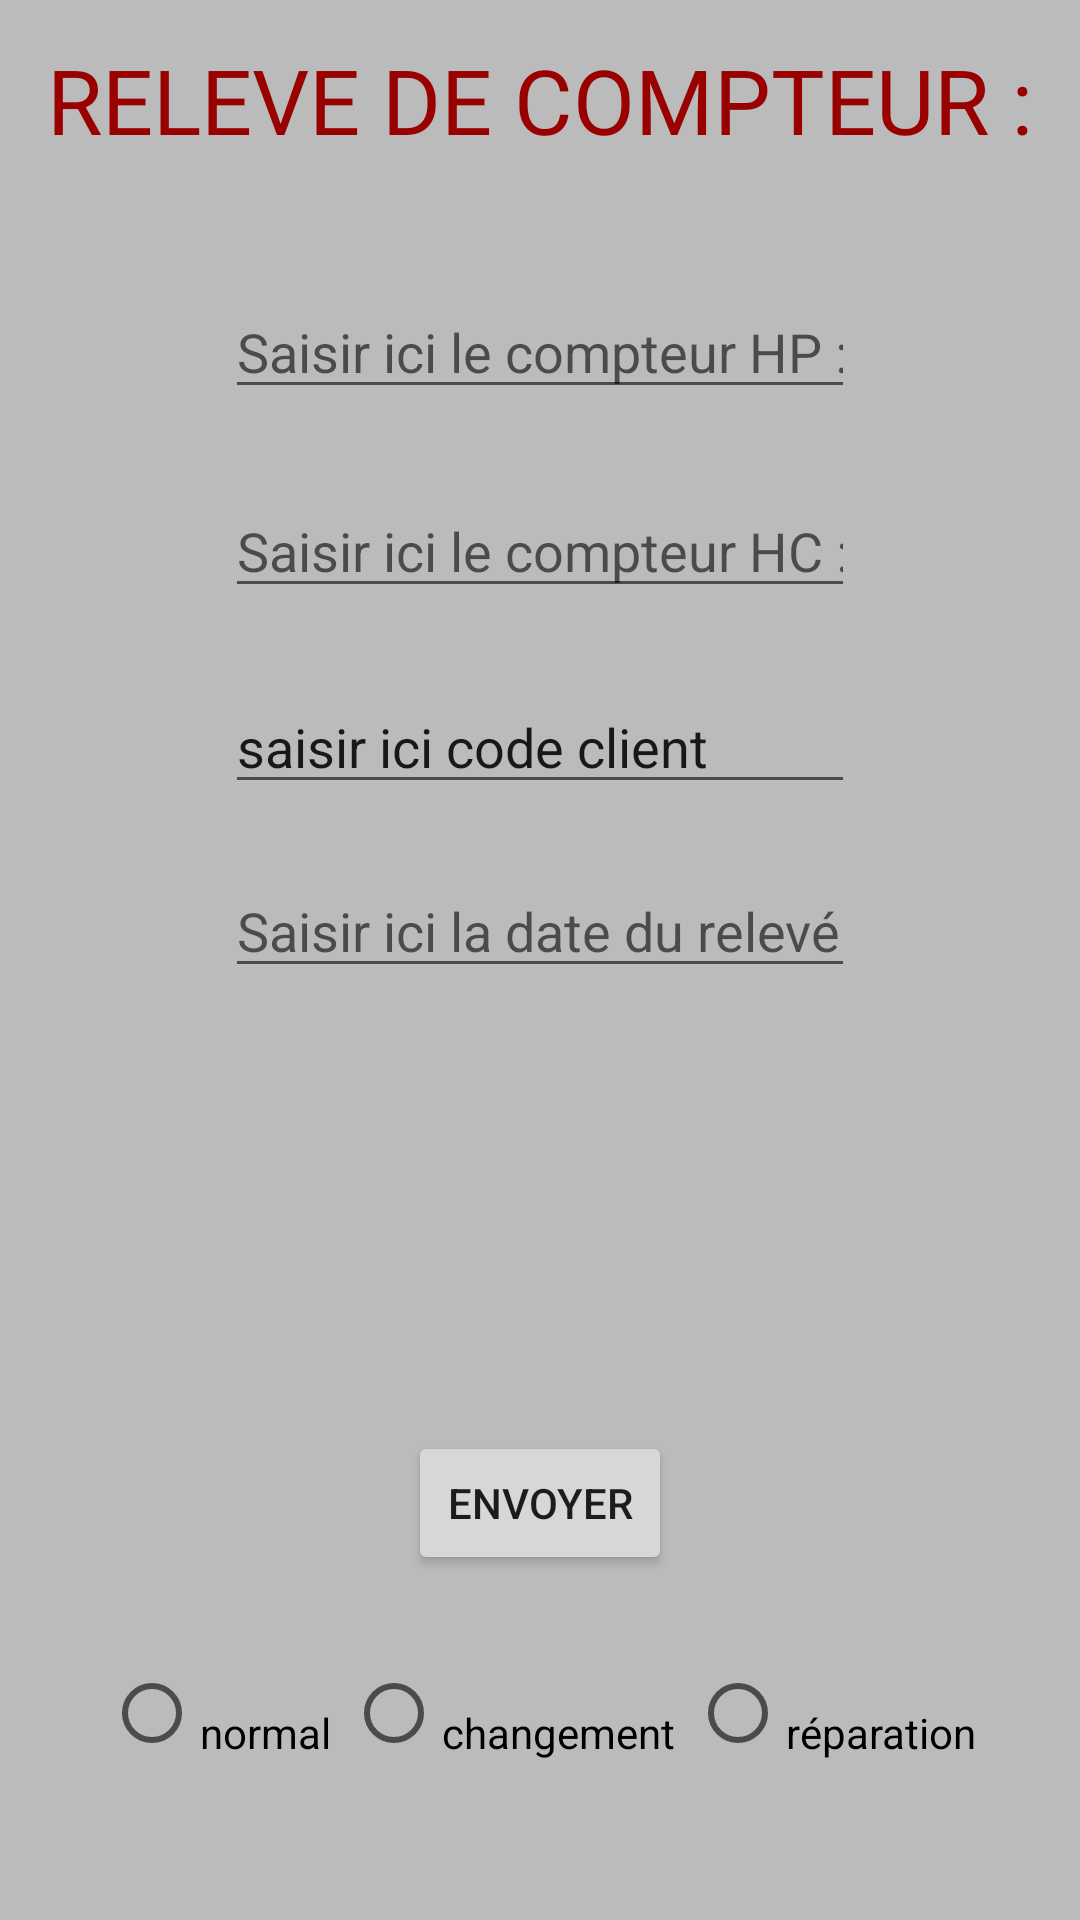

Produce the Android XML layout that renders to this screen, including the resource entries it uses.
<!-- AndroidManifest.xml: application theme AppTheme -->
<!-- res/layout/activity_main.xml -->
<?xml version="1.0" encoding="utf-8"?>
<LinearLayout xmlns:android="http://schemas.android.com/apk/res/android"
    android:layout_width="match_parent"
    android:layout_height="match_parent"
    android:orientation="vertical">


    <LinearLayout
        android:layout_width="match_parent"
        android:layout_height="13dp"
        android:orientation="horizontal"></LinearLayout>

    <TextView
        android:id="@+id/textViewHP"
        android:layout_width="match_parent"
        android:layout_height="wrap_content"
        android:text="@string/cpt"
        android:textAlignment="center"
        android:textColor="@color/colorAccent"
        android:textSize="30sp" />


    <LinearLayout
        android:id="@+id/linearLayout1"
        android:layout_width="match_parent"
        android:layout_height="match_parent"
        android:layout_alignLeft="@+id/textViewHP"
        android:layout_below="@+id/textViewHP"
        android:orientation="vertical"
        android:weightSum="1">


        <RelativeLayout
            android:layout_width="match_parent"
            android:layout_height="match_parent">

            <EditText
                android:id="@+id/editTextHP"
                android:layout_width="wrap_content"
                android:layout_height="42dp"
                android:layout_alignParentTop="true"
                android:layout_centerHorizontal="true"
                android:layout_gravity="bottom"
                android:layout_marginTop="41dp"
                android:ems="10"
                android:gravity="bottom"
                android:hint="@string/saisieHP"
                android:inputType="textPersonName">

            </EditText>

            <EditText
                android:id="@+id/editTextHC"
                android:layout_width="wrap_content"
                android:layout_height="wrap_content"
                android:layout_alignStart="@+id/editTextHP"
                android:layout_below="@+id/editTextHP"
                android:layout_gravity="bottom"
                android:layout_marginTop="25dp"
                android:layout_weight="0.02"
                android:ems="10"
                android:gravity="bottom"
                android:hint="@string/saisieHC"
                android:inputType="textPersonName">

            </EditText>

            <EditText
                android:id="@+id/editTextCodeCli"
                android:layout_width="wrap_content"
                android:layout_height="wrap_content"
                android:layout_alignStart="@+id/editTextHC"
                android:layout_below="@+id/editTextHC"
                android:layout_marginTop="24dp"
                android:layout_weight="0.02"
                android:ems="10"
                android:gravity="bottom"
                android:inputType="number"
                android:text="saisir ici code client " />

            <EditText
                android:id="@+id/editTextDateReleve"
                android:layout_width="wrap_content"
                android:layout_height="wrap_content"
                android:layout_alignStart="@+id/editTextCodeCli"
                android:layout_below="@+id/editTextCodeCli"
                android:layout_marginTop="20dp"
                android:layout_weight="0.02"
                android:ems="10"
                android:gravity="bottom"
                android:hint="@string/saisieDateReleve"
                android:inputType="number" />

            <Button
                android:id="@+id/buttonEnvoyer"
                android:layout_width="wrap_content"
                android:layout_height="wrap_content"
                android:text="@string/bouton"
                android:textAlignment="center"
                android:layout_above="@+id/RadioGroup1"
                android:layout_centerHorizontal="true" />

            <RadioGroup
                android:id="@+id/RadioGroup1"
                android:layout_width="wrap_content"
                android:layout_height="wrap_content"
                android:layout_marginBottom="53dp"
                android:gravity="bottom"
                android:orientation="horizontal"
                android:paddingTop="30dp"
                android:layout_alignParentBottom="true"
                android:layout_centerHorizontal="true">

                <RadioButton
                    android:id="@+id/RadioButtonNormal"
                    android:layout_width="wrap_content"
                    android:layout_height="wrap_content"
                    android:gravity="bottom"
                    android:paddingRight="5dp"
                    android:text="@string/bouton1" />

                <RadioButton
                    android:id="@+id/RadioButtonChangement"
                    android:layout_width="wrap_content"
                    android:layout_height="wrap_content"
                    android:gravity="bottom"
                    android:paddingRight="5dp"
                    android:text="@string/bouton2" />

                <RadioButton
                    android:id="@+id/RadioButtonReparation"
                    android:layout_width="wrap_content"
                    android:layout_height="wrap_content"
                    android:gravity="bottom"
                    android:text="@string/bouton3" />
            </RadioGroup>

        </RelativeLayout>


    </LinearLayout>


</LinearLayout>
<!-- resources referenced by this layout -->
<resources>
  <color name="colorAccent">#990000</color>
  <string name="bouton">ENVOYER</string>
  <string name="bouton1">normal</string>
  <string name="bouton2">changement</string>
  <string name="bouton3">réparation</string>
  <string name="cpt">RELEVE DE COMPTEUR :</string>
  <string name="saisieDateReleve">Saisir ici la date du relevé :</string>
  <string name="saisieHC">Saisir ici le compteur HC :</string>
  <string name="saisieHP">Saisir ici le compteur HP :</string>
  <style name="AppTheme" parent="Theme.AppCompat.Light.DarkActionBar">
          
          <item name="colorPrimary">@color/grisFoncé</item>
          <item name="colorPrimaryDark">@android:color/black</item>
          <item name="colorAccent">@color/colorAccent</item>
          <item name="android:colorBackground">@color/grisfond</item>
      </style>
  <color name="grisfond">#bbbbbb</color>
</resources>
